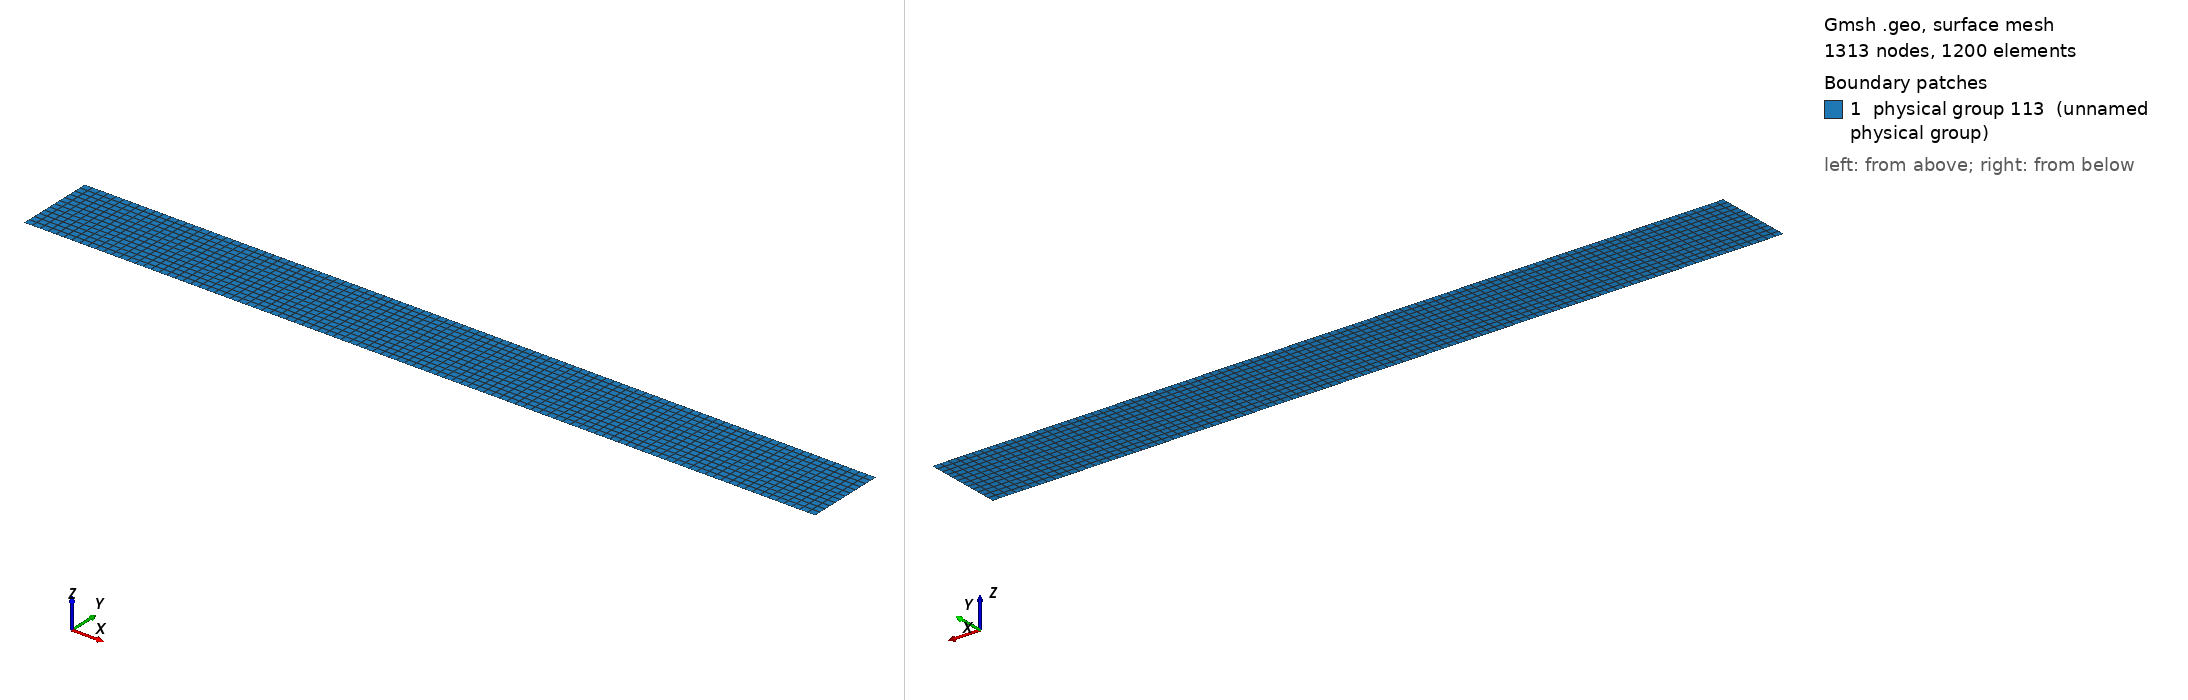

Gmsh geometry script, surface-meshed: 1313 nodes, 1200 surface elements. Boundary patches (legend numbers): 1 physical group 113 (unnamed physical group). Left view from above one corner, right view from below the opposite corner. Legend entries are the model's physical surfaces. The drawing asked Gmsh for element sizes between 1% and 20% of the model's largest extent; the script's own settings can give other sizes.

=== bar.geo (drawn) ===
// Mesh size
h  = 0.05;

h1 = h;
h2 = h;

// Dimensions of the bar
Lx = 10;
Ly = 1;

// ------------------------------------------
// Geometry
// ------------------------------------------

Point(101) = { 0.0, -Ly/2, 0.0, h1};
Point(102) = { Lx,  -Ly/2, 0.0, h2};

Point(103) = { Lx,  0., 0.0,  h2};
Point(104) = { Lx,  Ly/2., 0.0,  h2};

Point(105) = { 0.0, Ly/2., 0.0,  h1};
Point(106) = { 0.0, 0., 0.0,  h1};

Line(101) = {101,102};
Line(102) = {102,103};
Line(103) = {103,104};
Line(104) = {104,105};
Line(105) = {105,106};
Line(106) = {106,101};
Line(107) = {106,103};


Line Loop(108) = {101, 102, -107, 106};
Plane Surface(109) = {108};
Line Loop(110) = {103, 104, 105, 107};
Plane Surface(111) = {110};
Physical Surface(112) = {109, 111};

Transfinite Surface "*";
Recombine Surface "*";
Physical Surface(113) = {111, 109};

Physical Line("XBlocked") = {103, 102};
Physical Line("YBlocked") = {104, 101};
